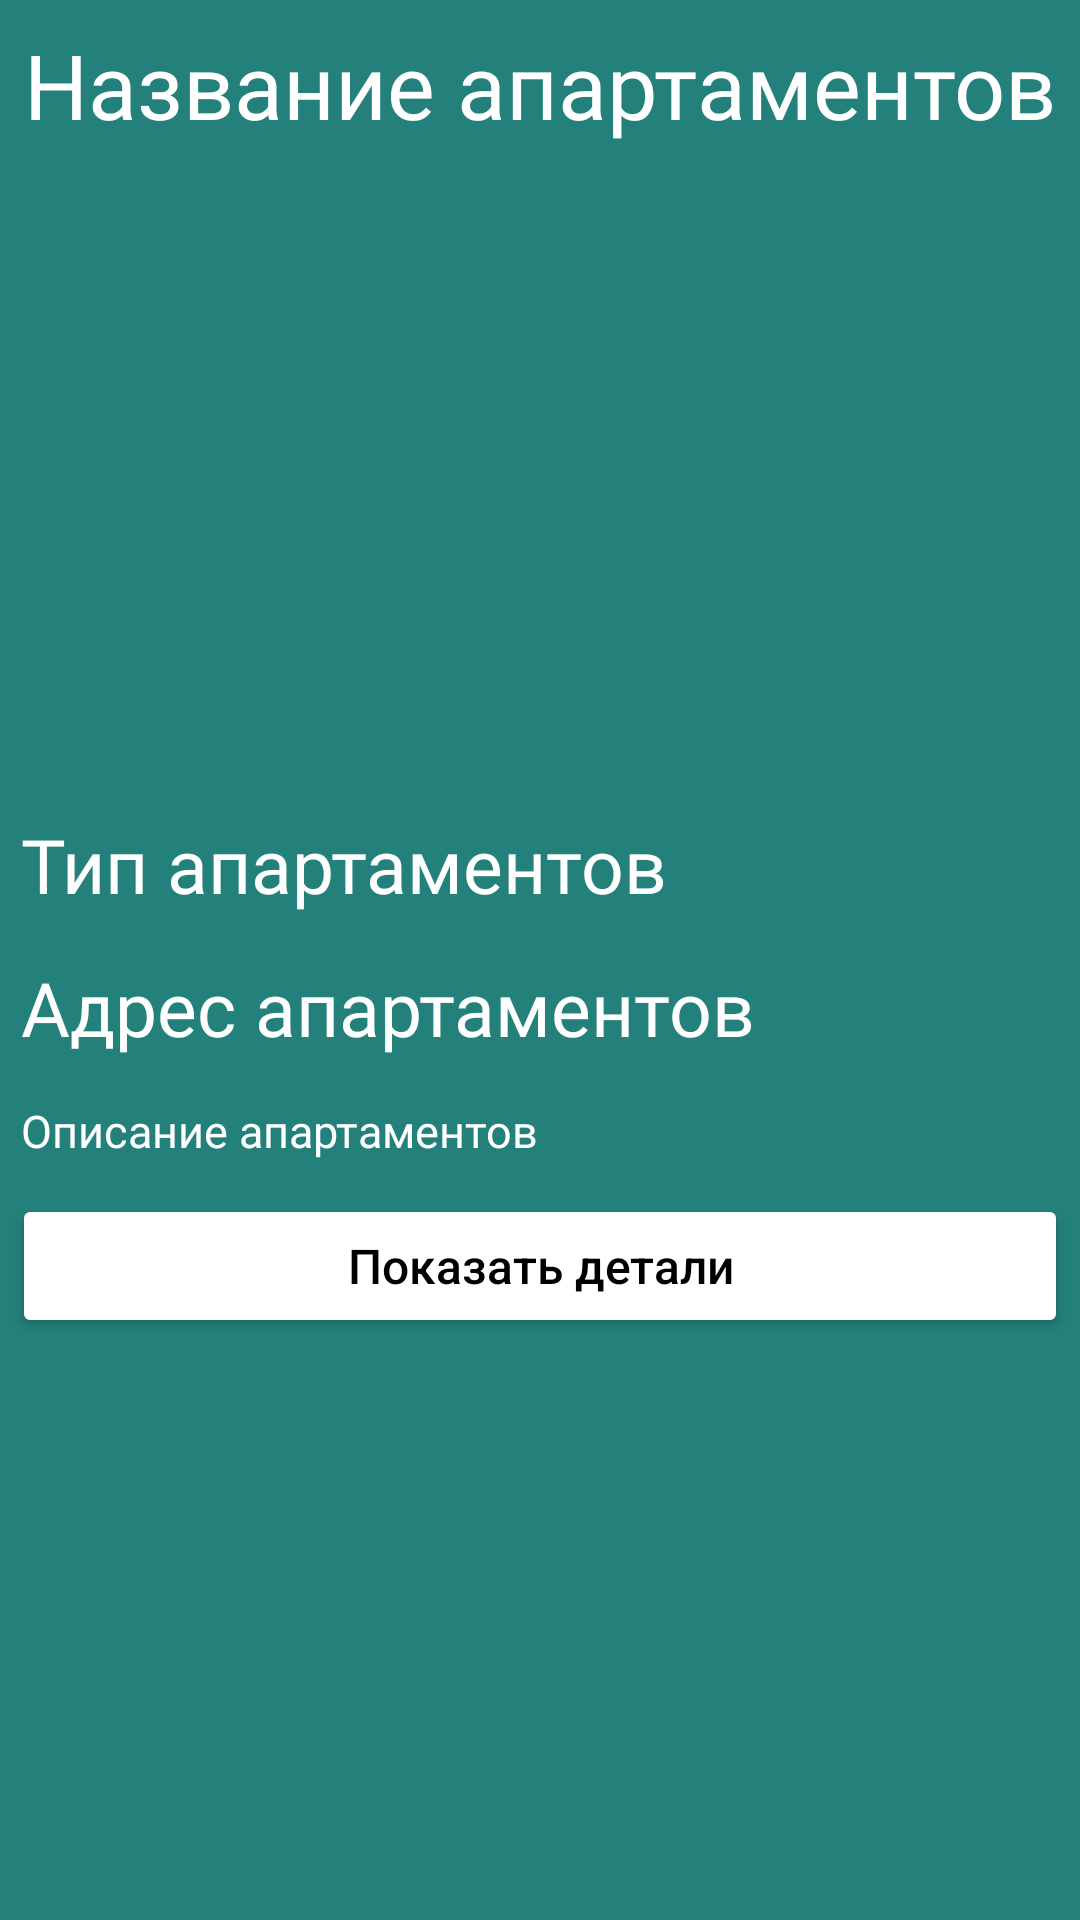

Android layout source for this screen:
<!-- AndroidManifest.xml: application theme Theme.MainActivity -->
<!-- res/layout/bottom_sheet_dialog_user.xml -->
<?xml version="1.0" encoding="utf-8"?>
<RelativeLayout xmlns:android="http://schemas.android.com/apk/res/android"
    android:layout_width="match_parent" android:layout_height="wrap_content"
    android:background="@color/blue_logo"
    android:id="@+id/idRLBottom"
    >

    <TextView
        android:layout_width="match_parent"
        android:layout_height="wrap_content"
        android:text="@string/apartament_name"
        android:fontFamily="@font/montserrat_alternates_bold"
        android:id="@+id/idTVApartamentName"
        android:layout_margin="4dp"
        android:padding="4dp"
        android:textSize="30sp"
        android:textColor="@color/white"

        />

    <ImageView
        android:layout_width="match_parent"
        android:layout_height="200dp"
        android:layout_margin="4dp"
        android:src="@mipmap/ic_launcher"
        android:layout_below="@id/idTVApartamentName"
        android:padding="4dp"
        android:layout_centerVertical="true"
        android:id="@+id/idTVApartamentImg"
        android:layout_centerHorizontal="true"

        />

    <TextView
        android:layout_width="match_parent"
        android:layout_height="wrap_content"
        android:text="@string/apartament_description"
        android:id="@+id/idTVApartamentDesc"
        android:textColor="@color/white"
        android:fontFamily="@font/montserrat_alternates_bold"
        android:layout_below="@id/idTVApartamentAddress"
        android:padding="3dp"
        android:layout_margin="4dp"
        android:textSize="15sp"

        />

    <TextView
        android:layout_width="match_parent"
        android:layout_height="wrap_content"
        android:text="@string/apartament_type"
        android:id="@+id/idTVApartamentType"
        android:textColor="@color/white"
        android:fontFamily="@font/montserrat_alternates_bold"
        android:layout_below="@id/idTVApartamentImg"
        android:padding="3dp"
        android:layout_margin="4dp"
        android:textSize="25sp"

        />

    <TextView
        android:layout_width="match_parent"
        android:layout_height="wrap_content"
        android:text="@string/apartament_address"
        android:id="@+id/idTVApartamentAddress"
        android:textColor="@color/white"
        android:fontFamily="@font/montserrat_alternates_bold"
        android:layout_below="@id/idTVApartamentType"
        android:padding="3dp"
        android:layout_margin="4dp"
        android:textSize="25sp"

        />

    <LinearLayout
        android:layout_width="match_parent"
        android:layout_height="wrap_content"
        android:orientation="horizontal"
        android:layout_below="@id/idTVApartamentDesc"
        >

        <Button
            android:layout_width="0dp"
            android:layout_height="wrap_content"
            android:layout_weight="1"
            android:layout_margin="4dp"
            android:text="@string/button_view_details"
            android:textAllCaps="false"
            android:id="@+id/btnViewDetails"
            android:textColor="@color/black"
            android:backgroundTint="@color/white"
            android:textSize="16sp"
            />

    </LinearLayout>

</RelativeLayout>
<!-- resources referenced by this layout -->
<resources>
  <color name="black">#FF000000</color>
  <color name="blue_logo">#23807b</color>
  <color name="white">#FFFFFFFF</color>
  <string name="apartament_address">Адрес апартаментов</string>
  <string name="apartament_description">Описание апартаментов</string>
  <string name="apartament_name">Название апартаментов</string>
  <string name="apartament_type">Тип апартаментов</string>
  <string name="button_view_details">Показать детали</string>
  <style name="Theme.MainActivity" parent="Theme.MaterialComponents.DayNight.DarkActionBar">
          
          <item name="colorPrimary">@color/blue_logo_dark</item>
          <item name="colorPrimaryVariant">@color/purple_700</item>
          <item name="colorOnPrimary">@color/white</item>
          
          <item name="colorSecondary">@color/teal_200</item>
          <item name="colorSecondaryVariant">@color/teal_700</item>
          <item name="colorOnSecondary">@color/black</item>
          
          <item name="android:statusBarColor" tools:targetApi="l">?attr/colorPrimaryVariant</item>
          
          <item name="android:windowFullscreen">true</item>
  
      </style>
  <color name="blue_logo_dark">#195E5A</color>
  <color name="purple_700">#FF3700B3</color>
  <color name="teal_200">#FF03DAC5</color>
  <color name="teal_700">#FF018786</color>
</resources>
